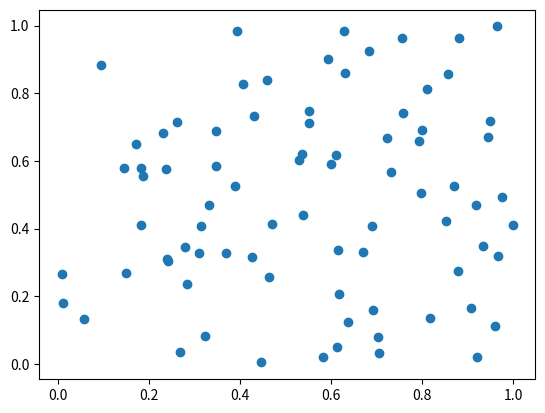

Recreate this plot in Python. (Note: this script raises an exception after producing the figure.)
import numpy as np
import matplotlib.pyplot as plt
from scipy.spatial.distance import euclidean


def dist_from_point(ponto,lista):
    return [ euclidean(ponto,lista[j]) for j in range(len(lista)) ]


def get_max_dist_point(lista_ds):
    ds_max = max(lista_ds)
    idx = lista_ds.index(ds_max)
    return pts[idx]


def fps(pts, N, K):
    farthest_pts = [0] * K

    P0 = pts[np.random.randint(0, N)]
    farthest_pts[0] = P0
    ds0 = dist_from_point(P0, pts)

    ds_tmp = ds0
    for i in range(1, K):
        farthest_pts[i] = get_max_dist_point(ds_tmp)
        ds_tmp2 = dist_from_point(farthest_pts[i], pts)
        ds_tmp = [min(ds_tmp[j], ds_tmp2[j]) for j in range(len(ds_tmp))]
        # print ('P[%d]: %s' % (i, farthest_pts[i]))
    return farthest_pts


if __name__ == "__main__":
    N, K = 80, 40
    pts = np.random.random_sample((N, 2))
    plt.scatter(pts[:,0], pts[:,1])
    fp = np.array(op(pts, N, K))
    plt.scatter(fp[:,0], fp[:,1])
    plt.show()
